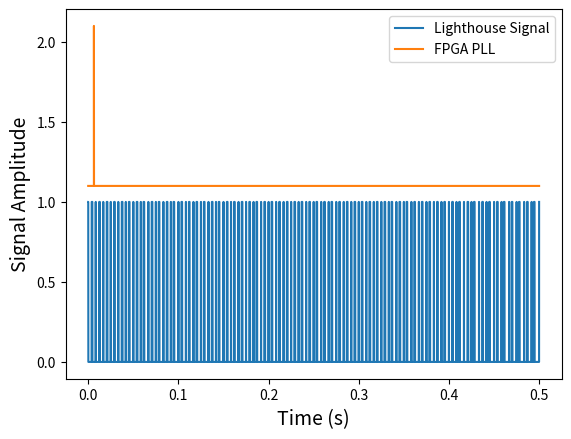

Here is the Python script that generated this plot:
import matplotlib.pyplot as plt
import random

clamp = lambda v, l, h : max((min((v, h)), l))

PULSE_FREQUENCY = 120.0 # Hz
DUTY_CYCLE = 83e-6/(1/120.0) # Proportion of time spent high

SIGNAL_PERIOD = 1 / PULSE_FREQUENCY

DURATION = 0.5 # Seconds
SUBDIVISION = 100000.0 # Number of samples in a second

## Define some basic DSP functions
u = lambda t : 1 if t > 0 else 0
rect = lambda t,w,o : u(t-o) * u(w-(t-o))

## Define a timer to test synchronization algorithms with
class Timer(object):
    def __init__(self, period, start_count = 0):
        self.count = start_count
        self.period = period
        self.ignore_next = False

    def tick(self):
        if (self.count == self.period):
            self.count = 0
            if self.ignore_next:
                self.ignore_next = False
                return 0
            return 1
        self.count += 1
        return 0

    def zone(self, zones):
        for i,zone in enumerate(zones):
            if float(self.count) / self.period < zone:
                return i
        return len(zones)

    def offsetPhase(self, offset):
        # If we're offsetting backwards, we don't want to trip the output right away...
        if (offset < 0):
            self.ignore_next = True
        self.count = (self.count + offset) % (self.period + 1)

## Define a timebase
xs = [x / SUBDIVISION for x in range(int(SUBDIVISION * DURATION))]

## Generate a signal from the timebase
#signal = lambda t : rect(t % (1.0 / PULSE_FREQUENCY), (DUTY_CYCLE / PULSE_FREQUENCY), 0)

DUTY_ERROR = 0.1
SWEEP_WIDTH = 0.05

period_num = 0
deviation_positive = deviation_negative = SIGNAL_PERIOD * DUTY_CYCLE / 2

signal_trace = []

sweep_centers = [0.5, 0.5]

for t in xs:
    modt = t % SIGNAL_PERIOD
    test_period_num = int(t / SIGNAL_PERIOD)

    if modt < deviation_positive or modt > (SIGNAL_PERIOD - deviation_negative) or (modt > (SIGNAL_PERIOD * (sweep_centers[period_num%2] - SWEEP_WIDTH)) and modt < (SIGNAL_PERIOD * (sweep_centers[period_num%2] + SWEEP_WIDTH))):
        signal_trace.append(1)
    else:
        signal_trace.append(0)

    if test_period_num != period_num:
        deviation_positive = (1 + random.random() * DUTY_ERROR - DUTY_ERROR / 2) * DUTY_CYCLE / 2 * SIGNAL_PERIOD
        deviation_negative = (1 + random.random() * DUTY_ERROR - DUTY_ERROR / 2) * DUTY_CYCLE / 2 * SIGNAL_PERIOD
        sweep_centers[period_num%2] = clamp(sweep_centers[period_num%2] + (random.random() - 0.5) / 10, 0, 1)
        period_num = test_period_num


zones = [DUTY_CYCLE * 2, 1 - (DUTY_CYCLE * 2)]
error_accums = [0, 0, 0]
timer = Timer(int(1.0 / PULSE_FREQUENCY * SUBDIVISION))
timer.offsetPhase(int(random.random() * timer.period))

#signal_trace = [signal(x) for x in xs]
timer_trace = []
accum_traces = []
timer_count_trace = []



for a in error_accums:
    accum_traces.append([])

for t,s in zip(xs, signal_trace):
    timer_match = timer.tick()
    timer_count_trace.append(timer.count)
    timer_trace.append(timer_match + 1.1)

    error_accums[timer.zone(zones)] += s

    for i in range(len(error_accums)):
        accum_traces[i].append(error_accums[i])

    if(timer_match):
        offset = (
            (error_accums[2] - error_accums[0]) / 2 +
            (1 if error_accums[1] else 0) +
            ((timer.period / 4) if abs(error_accums[2] - error_accums[0]) > int(timer.period * DUTY_CYCLE * 2) else 0) +
            ((timer.period / 8) if abs(error_accums[2] + error_accums[0]) < int(timer.period * DUTY_CYCLE / 2) else 0)
            )
        timer.offsetPhase(offset)
        error_accums = [0] * (len(zones) + 1)

for trace in [signal_trace]: # + accum_traces:
    trace_max = max(trace)

    if trace_max == 0:
        trace_max = 1
    norm_trace = [t / float(trace_max) for t in trace]

    if trace == signal_trace:
        sync_pulse, = plt.plot(xs, norm_trace)

fpga_clk, = plt.plot(xs, timer_trace)

plt.legend([sync_pulse, fpga_clk], ["Lighthouse Signal", "FPGA PLL"])
plt.xlabel('Time (s)', fontsize=14)
plt.ylabel('Signal Amplitude', fontsize=14)

plt.show()
